4-way image classification set "Dataset_crop" from GitHub (tapan0p/Brain-Tumor-Classification); label vocabulary: glioma, meningioma, no tumor, pituitary tumor.

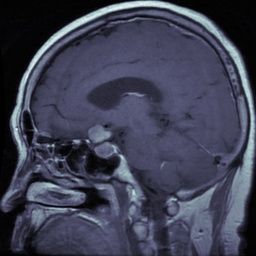
Label: pituitary tumor

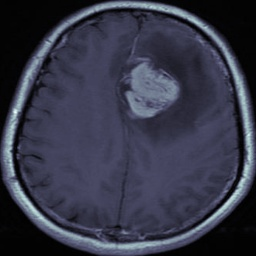
Label: meningioma

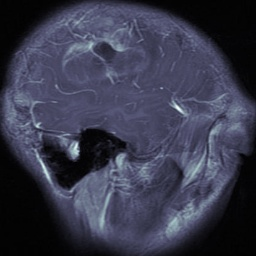
Label: glioma

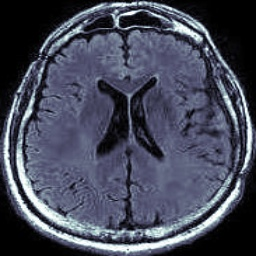
Label: no tumor

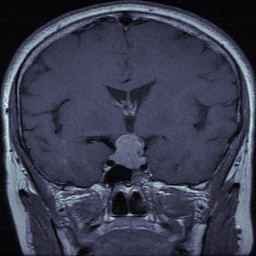
Label: pituitary tumor

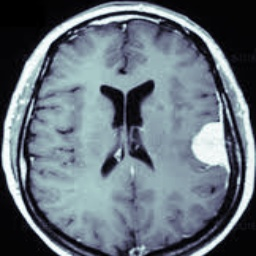
Label: meningioma
